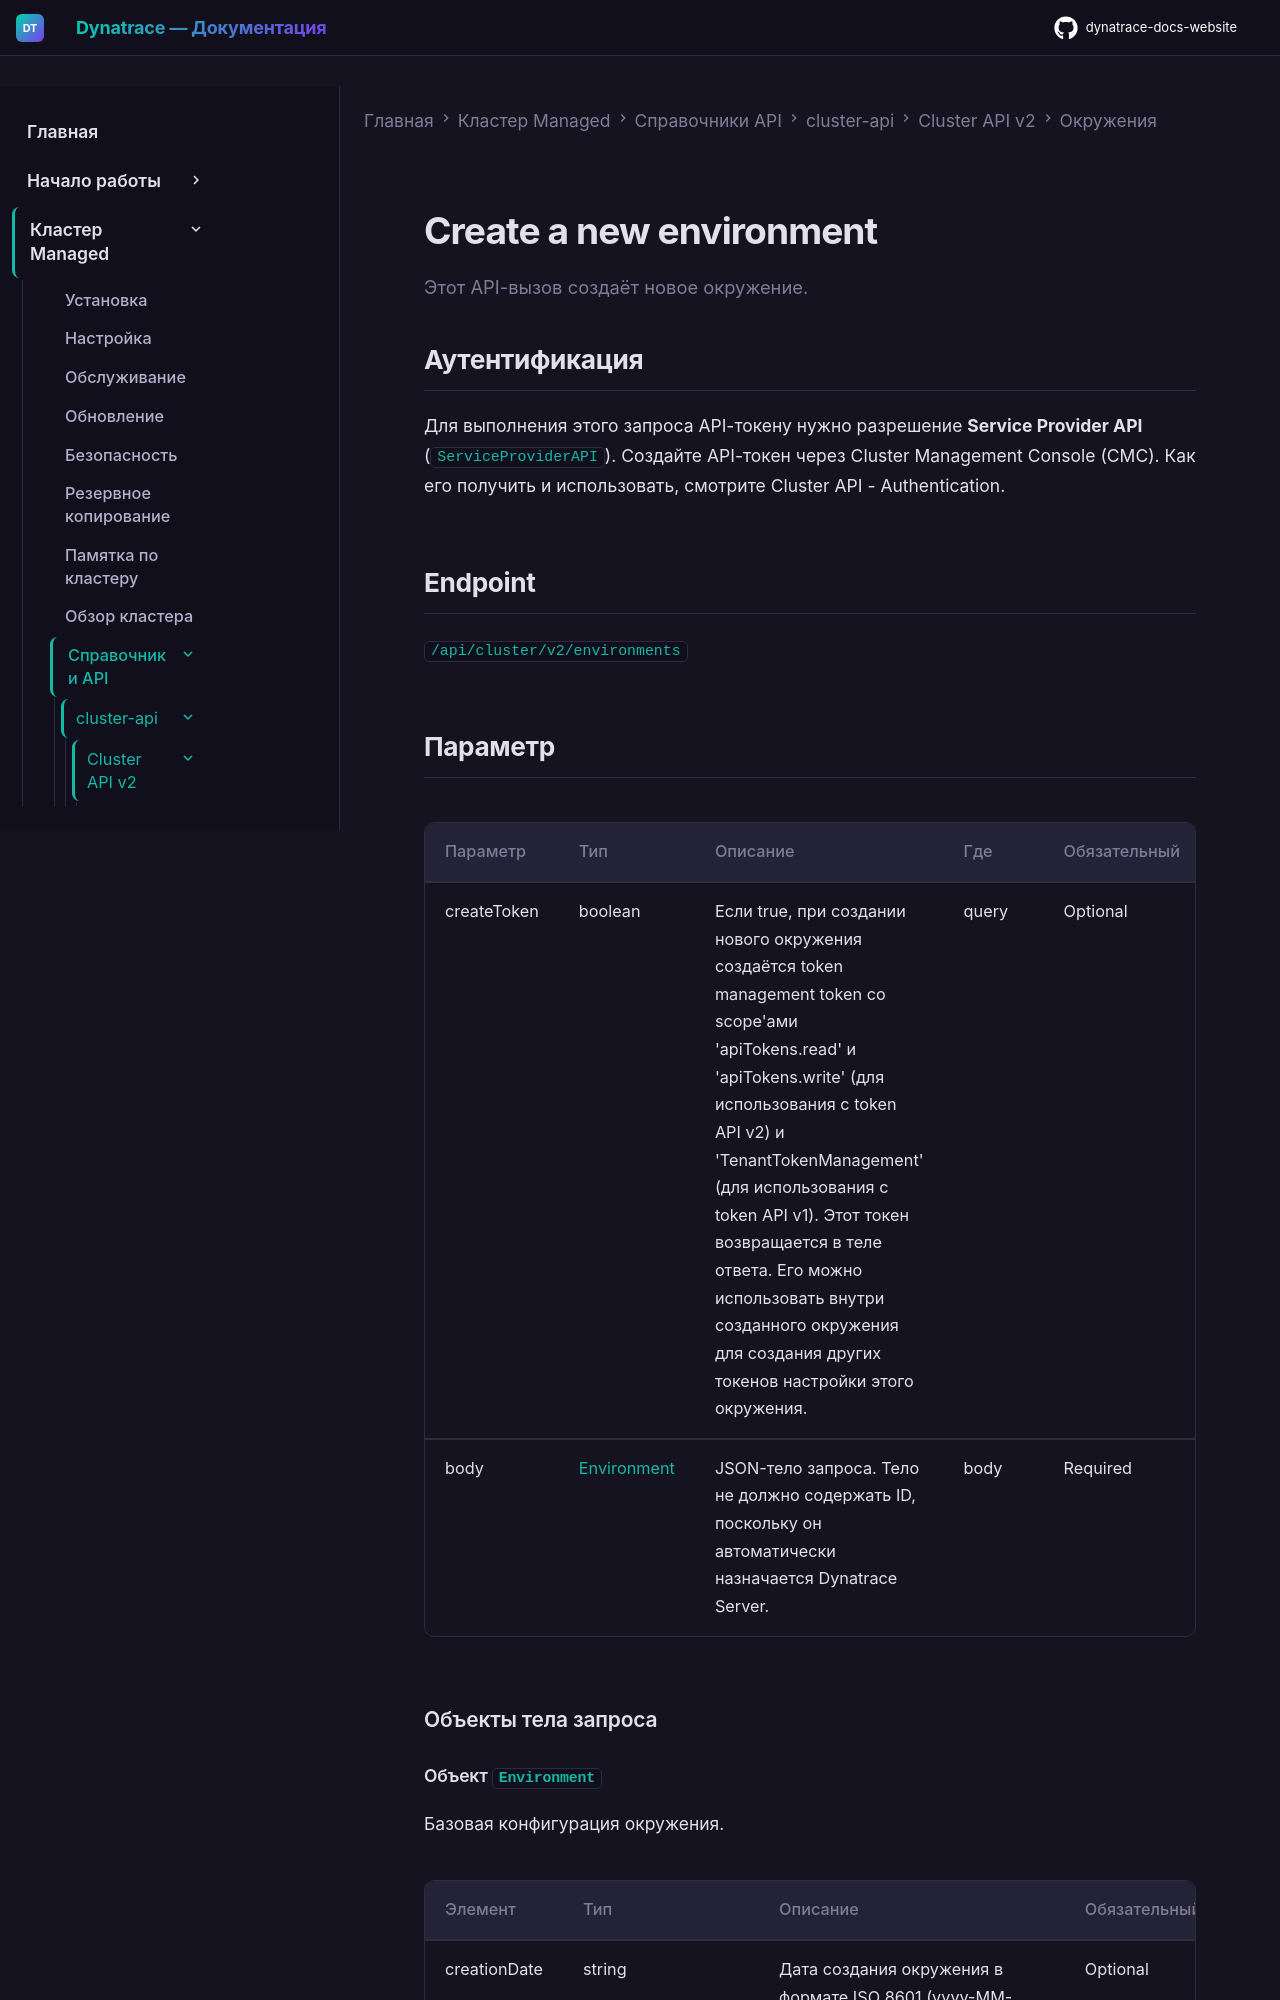

repository: Yerkebulan-Ardabayev/dynatrace-docs-website · page: managed-ru/managed-cluster/api-references/cluster-api/cluster-api-v2/environments/create-managed-environment/index.html · generator: mkdocs

---
title: "Create a new environment"
source: https://docs.dynatrace.com/managed/managed-cluster/api-references/cluster-api/cluster-api-v2/environments/create-managed-environment
updated: 2026-02-09
---

Этот API-вызов создаёт новое окружение.

## Аутентификация

Для выполнения этого запроса API-токену нужно разрешение **Service Provider API** (`ServiceProviderAPI`). Создайте API-токен через Cluster Management Console (CMC). Как его получить и использовать, смотрите Cluster API - Authentication.

## Endpoint

`/api/cluster/v2/environments`

## Параметр

| Параметр | Тип | Описание | Где | Обязательный |
| --- | --- | --- | --- | --- |
| createToken | boolean | Если true, при создании нового окружения создаётся token management token со scope'ами 'apiTokens.read' и 'apiTokens.write' (для использования с token API v2) и 'TenantTokenManagement' (для использования с token API v1). Этот токен возвращается в теле ответа. Его можно использовать внутри созданного окружения для создания других токенов настройки этого окружения. | query | Optional |
| body | [Environment](#openapi-definition-Environment) | JSON-тело запроса. Тело не должно содержать ID, поскольку он автоматически назначается Dynatrace Server. | body | Required |

### Объекты тела запроса
